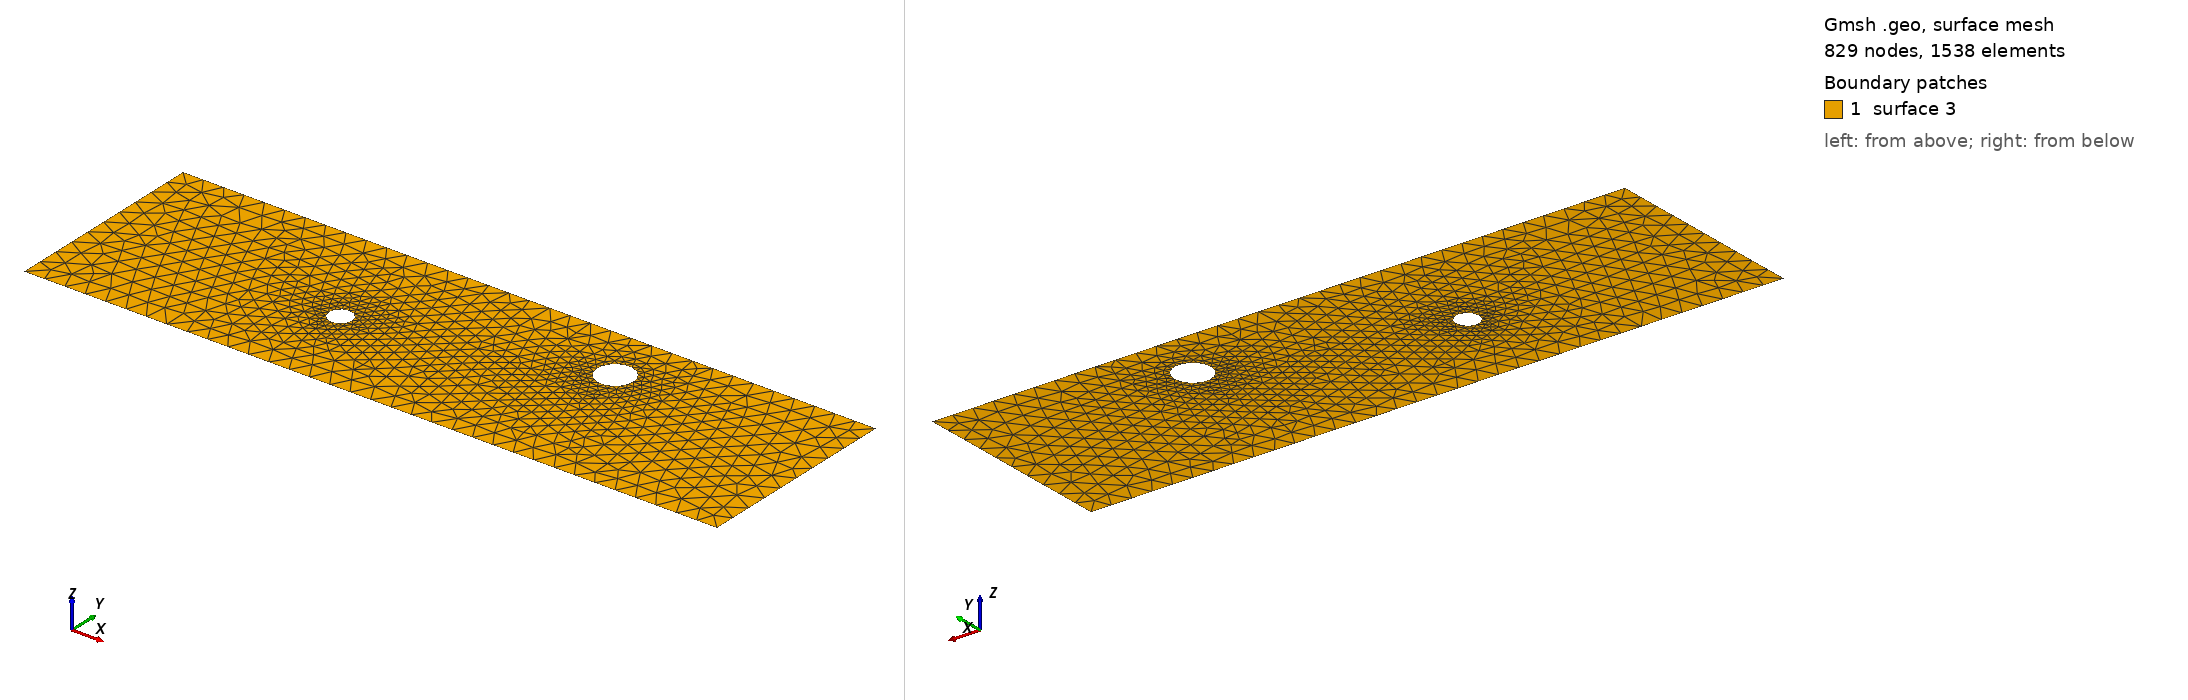

Gmsh geometry script, surface-meshed: 829 nodes, 1538 surface elements. Boundary patches (legend numbers): 1 surface 3. Left view from above one corner, right view from below the opposite corner. The script declares no physical surfaces, so the legend lists its geometric surfaces. The drawing asked Gmsh for element sizes between 1% and 20% of the model's largest extent; the script's own settings can give other sizes.

=== cad_464.geo (drawn) ===
//+
SetFactory("OpenCASCADE");
//+
Point(1) = {0.570276, -4.015962, 0.000000, 1.000000};
//+
Point(2) = {33.615778, -4.015962, 0.000000, 1.000000};
//+
Point(3) = {33.615778, 5.842371, 0.000000, 1.000000};
//+
Point(4) = {0.570276, 5.842371, 0.000000, 1.000000};
//+
Line(1) = {4, 1};
//+
Line(2) = {1, 2};
//+
Line(3) = {2, 3};
//+
Line(4) = {3, 4};
//+
Curve Loop(1) = {1, 2, 3, 4};
//+
Point(6) = {12.754283, 0.481926, 0.000000, 0.055313};
//+
Point(5) = {12.201156, 0.481926, 0.000000, 0.055313};
//+
Point(7) = {11.924592, 0.960948, 0.000000, 0.055313};
//+
Point(8) = {11.924592, 0.002904, 0.000000, 0.055313};
//+
Point(10) = {24.101934, 3.162093, 0.000000, 0.085924};
//+
Point(9) = {23.242690, 3.162093, 0.000000, 0.085924};
//+
Point(11) = {22.813067, 3.906220, 0.000000, 0.085924};
//+
Point(12) = {22.813067, 2.417965, 0.000000, 0.085924};
//+
Ellipse(5) = {6, 5, 7, 7};
//+
Ellipse(6) = {7, 5, 8, 8};
//+
Ellipse(7) = {8, 5, 6, 6};
//+
Curve Loop(2) = {5, 6, 7};
//+
Ellipse(8) = {10, 9, 11, 11};
//+
Ellipse(9) = {11, 9, 12, 12};
//+
Ellipse(10) = {12, 9, 10, 10};
//+
Curve Loop(3) = {8, 9, 10};
//+
Plane Surface(3) = {1, 2, 3};
//+
Physical Curve("INFLOW", 100) = {1};
//+
Physical Curve("OUTFLOW", 101) = {3};
//+
Physical Curve("WALL_BOUNDARY", 102) = {2, 4};
//+
Physical Curve("OBSTACLE", 103) = {5, 6, 7, 8, 9, 10};
